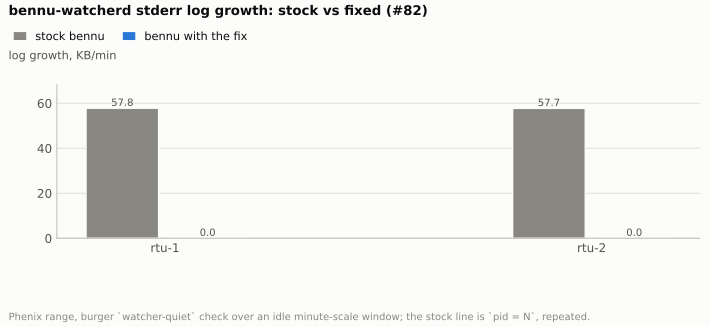

The table this chart was drawn from, first rows:
RTU, stock watcher-stderr.log B/min, fixed B/min
rtu-1, 57,780, 0
rtu-2, 57,723, 0
